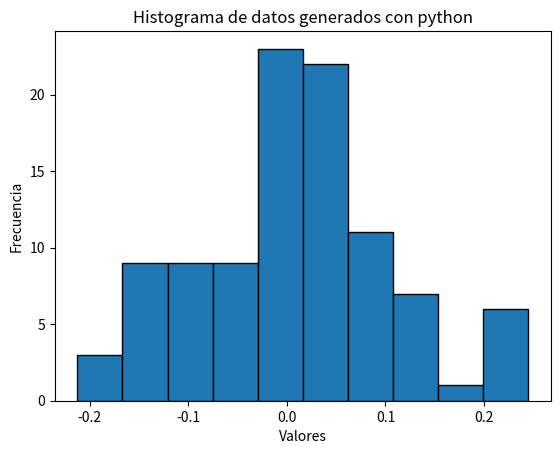
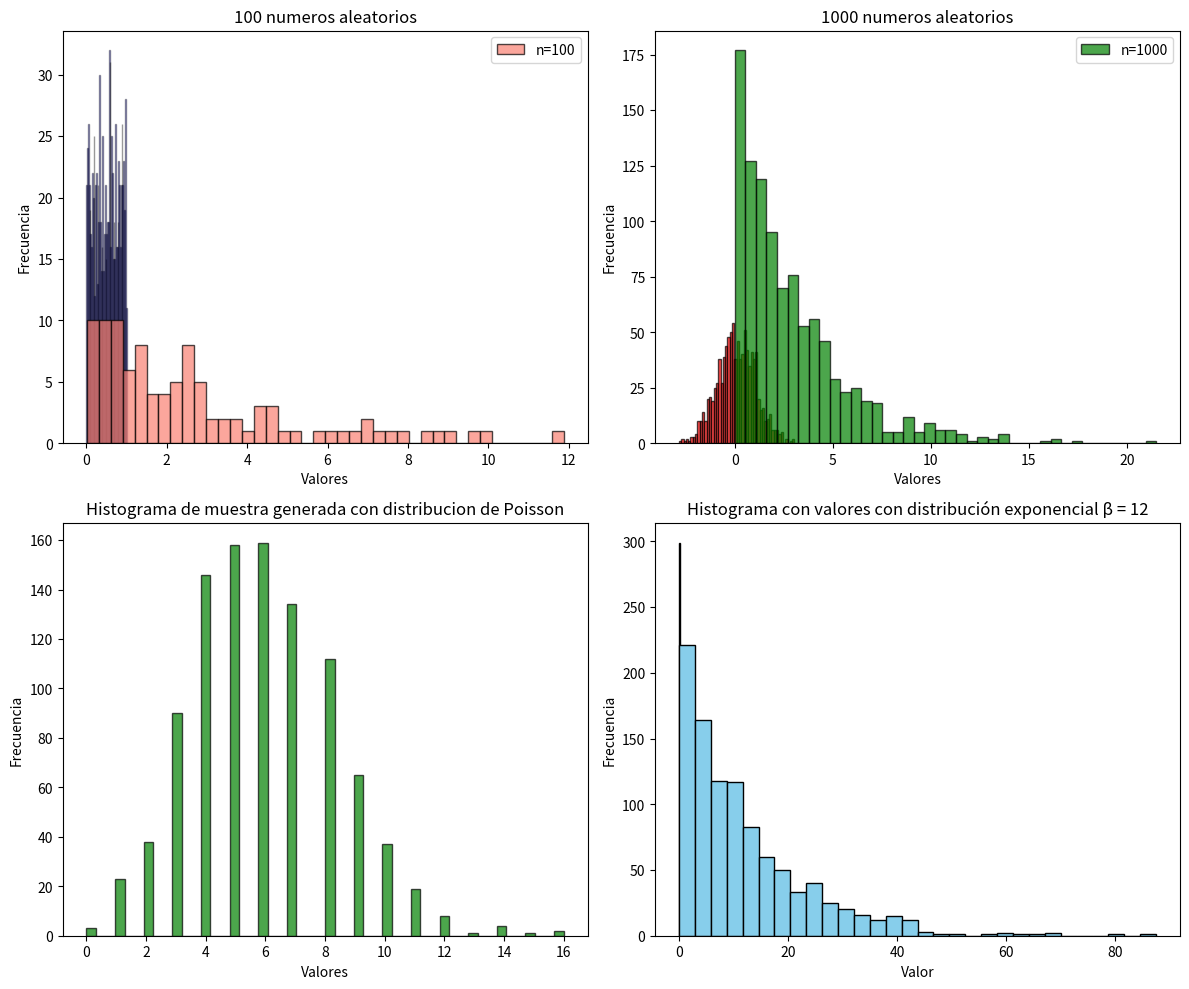
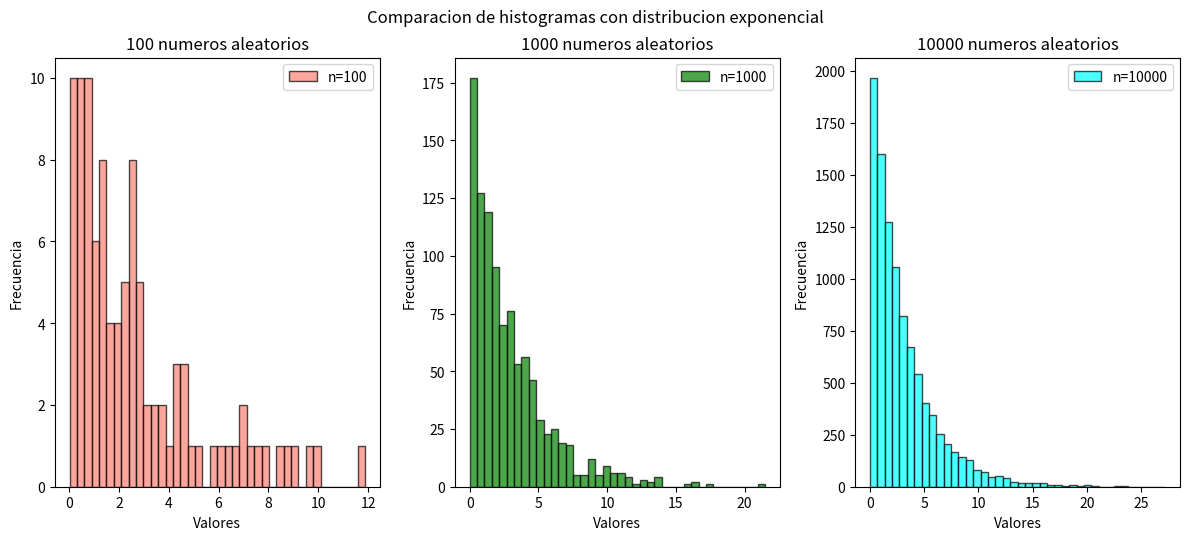

Reproduce these figures in Python, in order.
import numpy as np
import matplotlib.pyplot as plt

"""

1) Investigue y documente al menos 2 lenguajes de programación que ofrezcan la posibilidad de generar números aleatorios que sigan una distribución probabilística ya sea de modo nativo o bien a través del uso de librerías externas. 
Genere un conjunto de 100 datos numéricos para una variable imaginaria y con ayuda de los lenguajes:
a. Calcule la media.
b. Calcule el desvío estándar.
c. Calcule la varianza. 
¿Cómo se crean gráficos para interpretar los valores generados? Describa qué método/función se ha invocado junto con sus parámetros.


"""

muestra = np.random.normal(loc=0, scale=0.1, size=100) # Generar datos con distribuicion normal

media = np.mean(muestra) # Calcular la media

desvio = np.std(muestra) # Calcular el desvio estandar

varianza = np.var(muestra) # Calcular la varianza

print("Valor de la media: ",media)
print("Valor del desvio estandar: ", desvio)
print("Valor de la varianza: ", varianza)

plt.hist(muestra, bins=10, edgecolor='black')
plt.xlabel('Valores')
plt.ylabel('Frecuencia')
plt.title('Histograma de datos generados con python')
plt.show()

"""

2) Teniendo en cuenta el material teórico y los lenguajes investigados en el punto 1, elija uno de ellos y genere 1000 valores de números aleatorios:
a. Uniforme, con parámetros: Min: 0, Max: 1. 
b. Normal, con parámetros: Media: 0, Desvío: 1.
c. Poisson, con parámetro: λ = 6. 
d. Exponencial, con parámetro: β = 3/4. 
Luego realice un histograma para observar gráficamente cómo es la distribución en cada ítem.

"""
distr_uniforme = np.random.uniform(0, 1, 1000) # Uniforme, con parámetros: Min: 0, Max: 1.

distr_normal = np.random.normal(0, 1, 1000) # Normal, con parámetros: Media: 0, Desvío: 1.

distr_poisson = np.random.poisson(6, 1000) # Poisson, con parámetro: λ = 6. 

distr_exponencial = np.random.exponential(3/4, 1000) # Exponencial, con parámetro: β = 3/4.

plt.figure(figsize=(12, 10)) # Grafico en una sola ventana

plt.subplot(2, 2, 1)
plt.hist(distr_uniforme, bins=50, color='blue', alpha=0.4, edgecolor='black')
plt.title('Histograma de muestra generada con distribucion Uniforme')
plt.xlabel('Valores')
plt.ylabel('Frecuencia')

plt.subplot(2, 2, 2)
plt.hist(distr_normal, bins=50, color='red', alpha=0.7, edgecolor='black')
plt.title('Histograma de muestra generada con distribucion Normal (0,1)')
plt.xlabel('Valores')
plt.ylabel('Frecuencia')

plt.subplot(2, 2, 3)
plt.hist(distr_poisson, bins=50, color='green', alpha=0.7,  edgecolor='black')
plt.title('Histograma de muestra generada con distribucion de Poisson')
plt.xlabel('Valores')
plt.ylabel('Frecuencia')

plt.subplot(2, 2, 4)
plt.hist(distr_exponencial, bins=30, color='gold', edgecolor='black')
plt.title('Histograma de muestra generada con distribucion Exponencial')
plt.xlabel('Valores')
plt.ylabel('Frecuencia')

plt.tight_layout()
plt.show()

"""

3) A partir de la muestra obtenida de 1000 valores en el punto 2.a, realice:
a. Una función de transformación para que la variable aleatoria tenga una distribución de probabilidad Exponencial con parámetro β = 12.
b. Un gráfico adecuado para la variable aleatoria del inciso anterior.
c. Genere otros 100 valores aleatorios siguiendo una distribución Exponencial con parámetro β = 3.
d. Genere 1000 valores aleatorios con las mismas características que en el inciso c.
e. Grafique los incisos c y d.
f. Compare resultados para 100, 1000 y 10000 valores. ¿Qué diferencia visual encuentra entre los gráficos?

"""

"""
a. 
Formula de la transformacion: X = - (1/λ) ln(U) 
donde:
U es la muestra con distribucion uniforme (0,1) y 1/λ es beta. 

"""
def transformacion_exponencial(muestra, beta):
    return -beta * np.log(1 - muestra)

exponencial_con_beta12 = transformacion_exponencial(distr_uniforme, 12)

"""
b. Graficar

"""
plt.hist(exponencial_con_beta12, bins=30, color='skyblue', edgecolor='black')
plt.title('Histograma con valores con distribución exponencial β = 12')
plt.xlabel('Valor')
plt.ylabel('Frecuencia')
plt.show()

"""
c. 100 numeros aleatorios con distribucion exponencial

"""
exponencial_100_beta3 = np.random.exponential(3, 100)

"""
d. 1000 numeros aleatorios con distribucion exponencial

"""

exponencial_1000_beta3 = np.random.exponential(3, 1000)

"""
e. Graficar c y d

"""
plt.subplot(2,2,1)
plt.hist(exponencial_100_beta3, bins=40, color='salmon', edgecolor='black', alpha=0.7, label='n=100')
plt.title('100 numeros aleatorios')
plt.xlabel('Valores')
plt.ylabel('Frecuencia')
plt.legend()

plt.subplot(2,2,2)
plt.hist(exponencial_1000_beta3, bins=40, color='green', edgecolor='black', alpha=0.7, label='n=1000')
plt.title('1000 numeros aleatorios')
plt.xlabel('Valores')
plt.ylabel('Frecuencia')
plt.legend()

"""
f. 10000 numeros aleatorios con distribucion exponencial, graficar y comparar con 100 y 1000

"""
exponencial_10000_beta3 = np.random.exponential(3, 10000)

plt.figure(figsize=(12, 10))

plt.subplot(2,3,1)
plt.hist(exponencial_100_beta3, bins=40, color='salmon', edgecolor='black', alpha=0.7, label='n=100')
plt.title('100 numeros aleatorios')
plt.xlabel('Valores')
plt.ylabel('Frecuencia')
plt.legend()

plt.subplot(2,3,2)
plt.hist(exponencial_1000_beta3, bins=40, color='green', edgecolor='black', alpha=0.7, label='n=1000')
plt.title('1000 numeros aleatorios')
plt.xlabel('Valores')
plt.ylabel('Frecuencia')
plt.legend()

plt.subplot(2,3,3)
plt.hist(exponencial_10000_beta3, bins=40, color='cyan', edgecolor='black', alpha=0.7, label='n=10000')
plt.title('10000 numeros aleatorios')
plt.xlabel('Valores')
plt.ylabel('Frecuencia')
plt.legend()

plt.suptitle("Comparacion de histogramas con distribucion exponencial")
plt.tight_layout()
plt.show()


"""

4) De acuerdo a los resultados obtenidos en el ejercicio anterior (3.f). Especifique:
a. ¿Cuál fue la media muestral de los datos generados?
b. ¿Cuál fue el desvío estándar de los datos generados?
c. ¿Cuál fue la varianza muestral de los datos generados?

"""
media_100 = np.mean(exponencial_100_beta3) # Media 100 numeros aleatorios

media_1000 = np.mean(exponencial_1000_beta3) # Media 1000 numeros aleatorios

media_10000 = np.mean(exponencial_10000_beta3) # Media 10000 numeros aleatorios


desvio_100 = np.std(exponencial_100_beta3) # desvio 100 numeros aleatorios

desvio_1000 = np.std(exponencial_1000_beta3) # desvio 1000 numeros aleatorios

desvio_10000 = np.std(exponencial_10000_beta3) # desvio 10000 numeros aleatorios


varianza_100 = np.var(exponencial_100_beta3) # varianza 100 numeros aleatorios

varianza_1000 = np.var(exponencial_1000_beta3) # varianza 1000 numeros aleatorios

varianza_10000 = np.var(exponencial_10000_beta3) # varianza 10000 numeros aleatorios

print("La media es:","\n"," Con 100:", media_100,"\n"," Con 1000:", media_1000,"\n"," Con 10000:", media_10000)
print("El desvio estandar es:","\n"," Con 100:", desvio_100,"\n"," Con 1000:", desvio_1000,"\n"," Con 10000:", desvio_10000)
print("La varianza es:","\n"," Con 100:", varianza_100,"\n"," Con 1000:", varianza_1000,"\n"," Con 10000:", varianza_10000)


"""

5) Codifique una función o método que permita calcular para la muestra un intervalo de confianza para estimar el valor de la media poblacional. Deberá obtener el coeficiente z para un 99% de confiabilidad y retornar el resultado contemplando  2 desvíos estándar en la fórmula. 
Para el cálculo del coeficiente z, utilice la tabla disponible en la bibliografía.
Ejemplo: para un 95% de confiabilidad, z=1.96.
El intervalo de confianza se conforma de la siguiente manera:

Extremo inferior = X - 1.96 . σ/√n

Extremo inferior = X + 1.96 . σ/√n

Donde X, representa la media muestral, σ es el desvío estándar de dicha muestra y n, es el número de elementos de la muestra. Se dice entonces que:

X - 1.96 σ/√n  <= μ <=  X + 1.96 . σ/√n

Donde μ es la media poblacional

"""

n_de_100 = len(exponencial_100_beta3)
n_de_1000 = len(exponencial_1000_beta3)
n_de_10000 = len(exponencial_10000_beta3)
# Nota: utilice el tamaño de las muestras generadas con distribucion exponencial del punto anterior.

z = 2.58 # Valor obtenido de la tabla Z para un nivel de confianza del 99%
mult_desvio = 2
def calcular_intervalo_confianza(media_muestral, mult_desvio, desvio_estandar, z, n):
    error_estandar = z * ( (mult_desvio * desvio_estandar) / np.sqrt(n))
    extremo_inferior = media_muestral - error_estandar
    extremo_superior = media_muestral + error_estandar
    
    return extremo_inferior, extremo_superior

intervalo_100 = calcular_intervalo_confianza(media_100, mult_desvio, desvio_100, z, n_de_100)
intervalo_1000 = calcular_intervalo_confianza(media_1000, mult_desvio, desvio_1000, z, n_de_1000)
intervalo_10000 = calcular_intervalo_confianza(media_10000, mult_desvio, desvio_10000, z, n_de_10000)

print("Intervalo de confianza estimado para :", intervalo_100)
print("Intervalo de confianza estimado para :", intervalo_1000)
print("Intervalo de confianza estimado para :", intervalo_10000)
